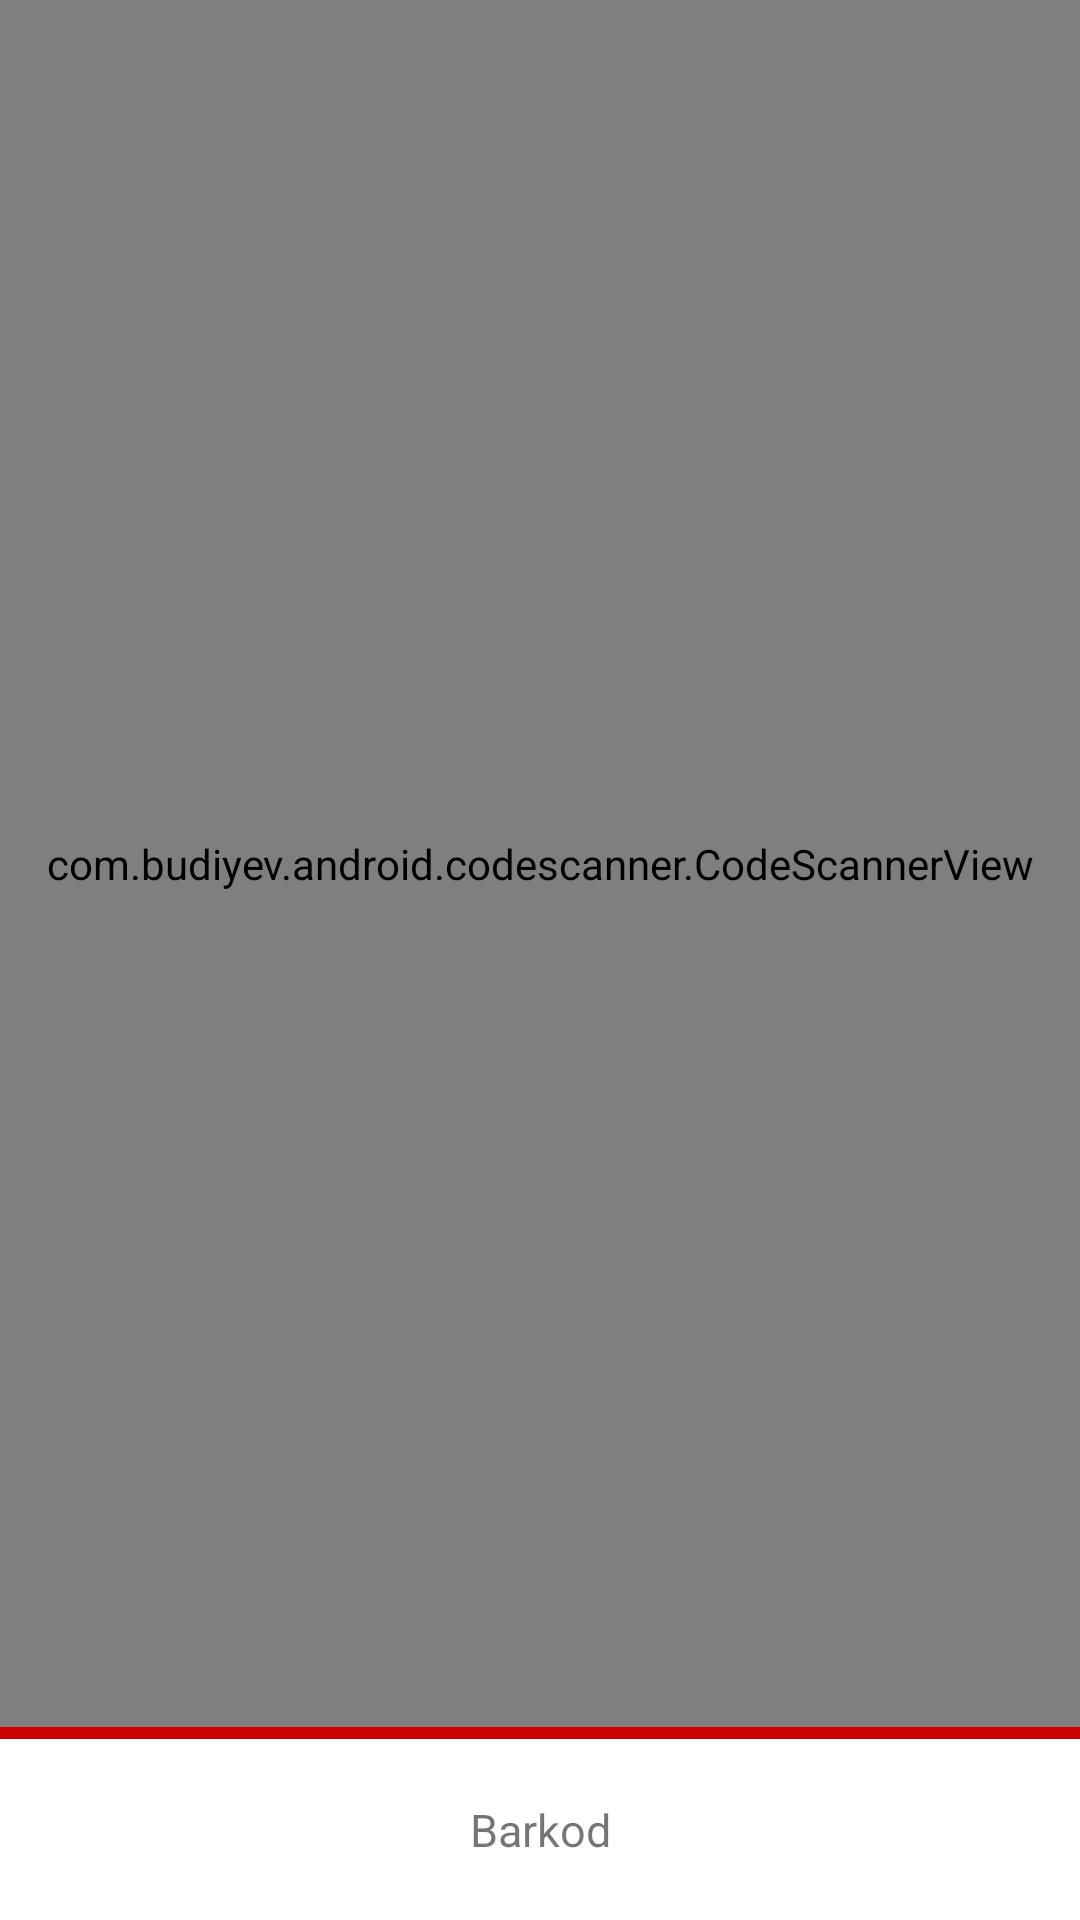

This screen was rendered from an Android layout file. Write that file and the resources it references.
<!-- AndroidManifest.xml: application theme Theme.Barkod -->
<!-- res/layout/activity_ekstre.xml -->
<?xml version="1.0" encoding="utf-8"?>
<androidx.constraintlayout.widget.ConstraintLayout xmlns:android="http://schemas.android.com/apk/res/android"
    xmlns:app="http://schemas.android.com/apk/res-auto"
    xmlns:tools="http://schemas.android.com/tools"
    android:layout_width="match_parent"
    android:layout_height="match_parent"
    tools:context=".EkstreActivity">

    <com.budiyev.android.codescanner.CodeScannerView
        android:id="@+id/scanner_view"
        android:layout_width="match_parent"
        android:layout_height="0dp"
        app:autoFocusButtonColor="@android:color/white"
        app:autoFocusButtonVisible="true"
        app:flashButtonColor="@android:color/white"
        app:flashButtonVisible="true"
        app:frameAspectRatioHeight="1"
        app:frameAspectRatioWidth="1"
        app:frameColor="@android:color/white"
        app:frameCornersRadius="0dp"
        app:frameCornersSize="50dp"
        app:frameSize="0.75"
        app:frameThickness="2dp"
        app:layout_constraintBottom_toTopOf="@+id/viewDivider"
        app:layout_constraintEnd_toEndOf="parent"
        app:layout_constraintStart_toStartOf="parent"
        app:layout_constraintTop_toTopOf="parent"
        app:maskColor="#77000000" />

    <View
        android:id="@+id/viewDivider"
        android:layout_width="match_parent"
        android:layout_height="4dp"
        android:background="#cd0000"
        app:layout_constraintBottom_toTopOf="@id/textScanResult"
        />


    <TextView
        android:id="@+id/textScanResult"
        android:layout_width="match_parent"
        android:layout_height="wrap_content"
        android:gravity="center"
        android:padding="20dp"
        android:text="Barkod"
        android:textSize="15sp"
        app:layout_constraintBottom_toBottomOf="parent" />
</androidx.constraintlayout.widget.ConstraintLayout>
<!-- resources referenced by this layout -->
<resources>
  <style name="Theme.Barkod" parent="Theme.MaterialComponents.DayNight.DarkActionBar">
          
          <item name="colorPrimary">@color/purple_500</item>
          <item name="colorPrimaryVariant">@color/purple_700</item>
          <item name="colorOnPrimary">@color/white</item>
          
          <item name="colorSecondary">@color/teal_200</item>
          <item name="colorSecondaryVariant">@color/teal_700</item>
          <item name="colorOnSecondary">@color/black</item>
          
          <item name="android:statusBarColor" tools:targetApi="l">?attr/colorPrimaryVariant</item>
          
      </style>
  <!-- not gathered from this repository: default colours our renderer supplied (Android Studio template values) -->
  <color name="purple_500">#FF6200EE</color>
  <color name="purple_700">#FF3700B3</color>
  <color name="teal_200">#FF03DAC5</color>
  <color name="teal_700">#FF018786</color>
  <color name="black">#FF000000</color>
  <color name="white">#FFFFFFFF</color>
</resources>
